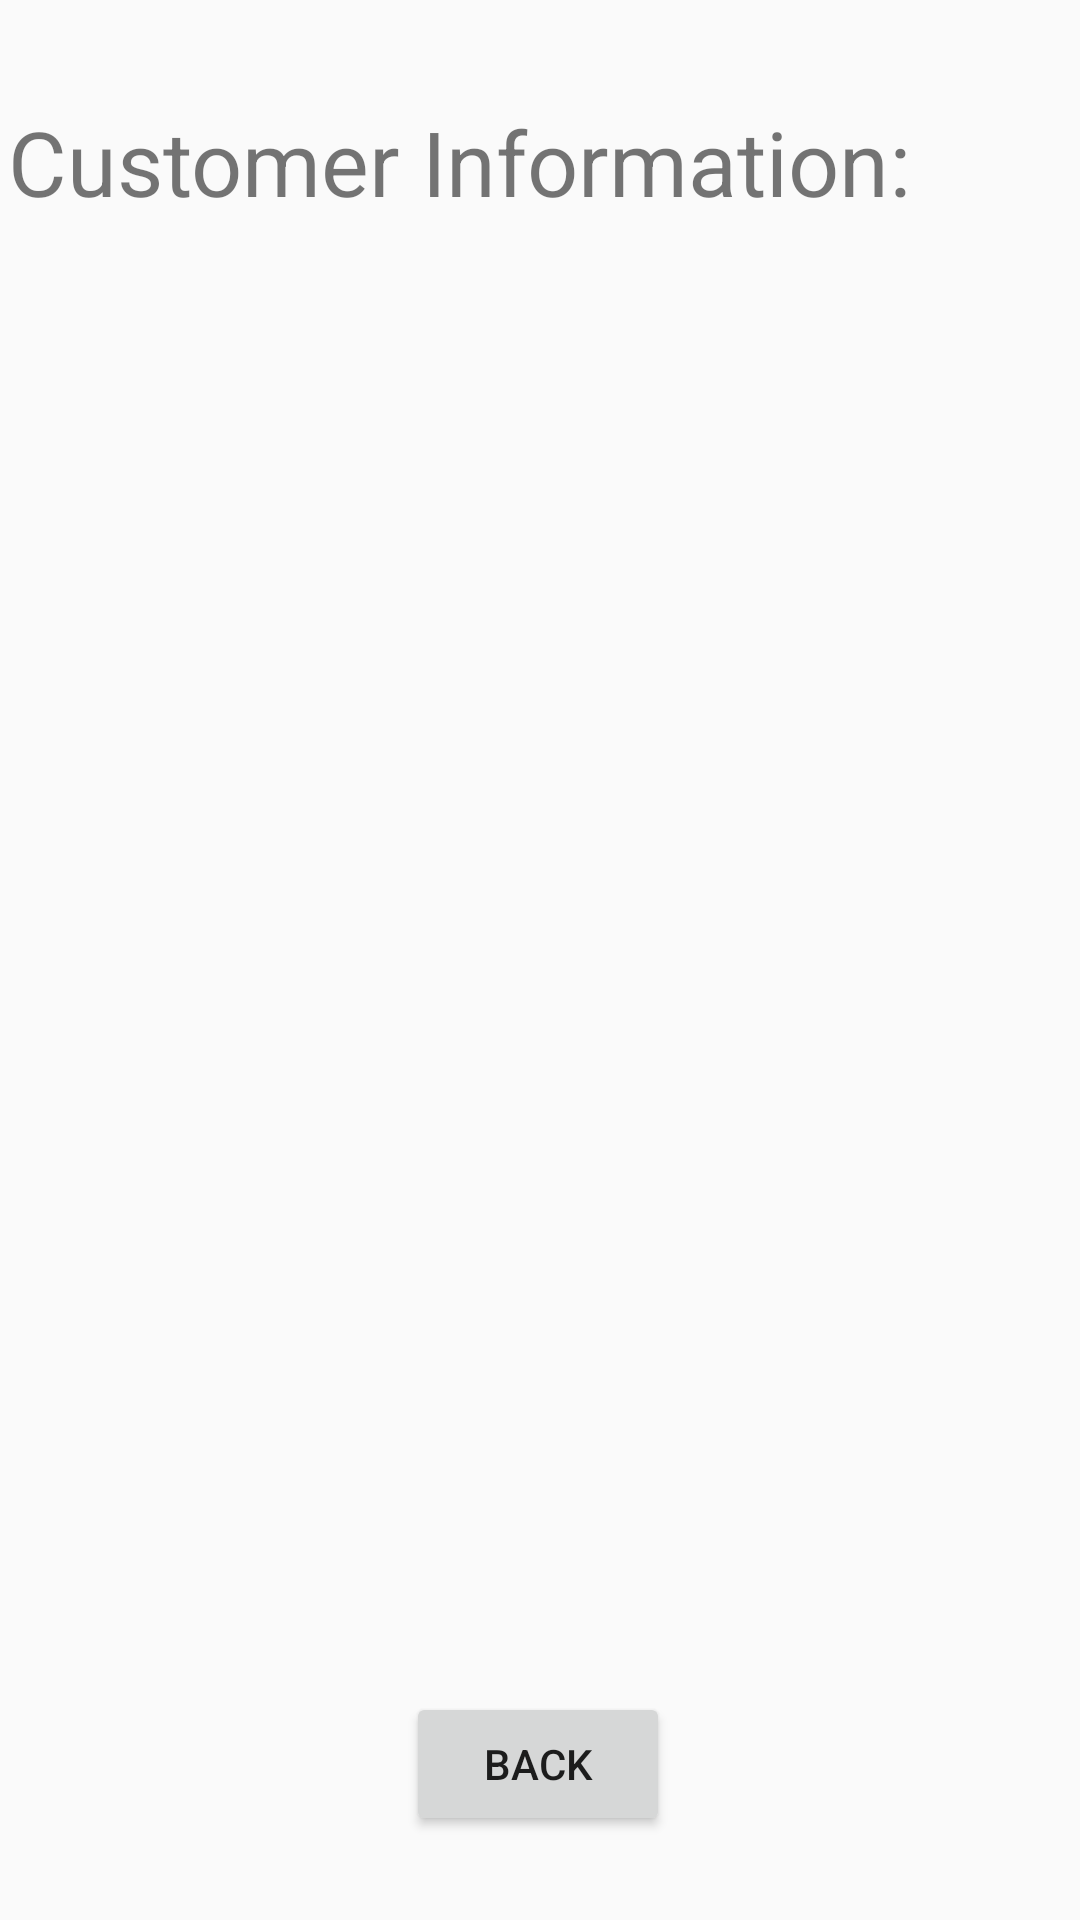

Reconstruct the res/layout file that produces this screen, plus the resources it refers to.
<!-- AndroidManifest.xml: application theme AppTheme -->
<!-- res/layout/activity_customer_information.xml -->
<?xml version="1.0" encoding="utf-8"?>
<androidx.constraintlayout.widget.ConstraintLayout xmlns:android="http://schemas.android.com/apk/res/android"
    xmlns:app="http://schemas.android.com/apk/res-auto"
    xmlns:tools="http://schemas.android.com/tools"
    android:layout_width="match_parent"
    android:layout_height="match_parent"
    tools:context=".app.activities.CustomerInformationActivity">

    <TextView
        android:id="@+id/textView10"
        android:layout_width="wrap_content"
        android:layout_height="wrap_content"
        android:layout_marginEnd="56dp"
        android:text="@string/customer_information"
        android:textSize="30sp"
        app:layout_constraintBottom_toBottomOf="parent"
        app:layout_constraintEnd_toEndOf="parent"
        app:layout_constraintTop_toTopOf="parent"
        app:layout_constraintVertical_bias="0.056" />

    <LinearLayout
        android:layout_width="121dp"
        android:layout_height="136dp"
        android:layout_marginBottom="504dp"
        android:orientation="horizontal"
        app:layout_constraintBottom_toBottomOf="parent"
        app:layout_constraintEnd_toEndOf="parent"
        app:layout_constraintStart_toStartOf="parent">

        <ImageView
            android:id="@+id/imageView2"
            android:layout_width="wrap_content"
            android:layout_height="wrap_content"
            tools:srcCompat="@tools:sample/avatars" />
    </LinearLayout>

    <ListView
        android:layout_width="339dp"
        android:layout_height="348dp"
        android:layout_marginTop="256dp"
        app:layout_constraintEnd_toEndOf="parent"
        app:layout_constraintStart_toStartOf="parent"
        app:layout_constraintTop_toTopOf="parent" />

    <Button
        android:id="@+id/BackButtonCustomerInformation"
        android:layout_width="wrap_content"
        android:layout_height="wrap_content"
        android:layout_marginBottom="28dp"
        android:text="@string/back_button"
        app:layout_constraintBottom_toBottomOf="parent"
        app:layout_constraintEnd_toEndOf="parent"
        app:layout_constraintHorizontal_bias="0.498"
        app:layout_constraintStart_toStartOf="parent" />

</androidx.constraintlayout.widget.ConstraintLayout>
<!-- resources referenced by this layout -->
<resources>
  <string name="back_button">BACK </string>
  <string name="customer_information">Customer Information: </string>
  <style name="AppTheme" parent="Theme.AppCompat.Light.DarkActionBar">
          
          <item name="colorPrimary">@color/colorPrimary</item>
          <item name="colorPrimaryDark">@color/colorPrimaryDark</item>
          <item name="colorAccent">@color/colorAccent</item>
  
          <item name="windowActionBar">true</item>
          <item name="windowNoTitle">true</item>
  
      </style>
  <!-- not gathered from this repository: default colours our renderer supplied (Android Studio template values) -->
  <color name="colorPrimary">#FF6200EE</color>
  <color name="colorPrimaryDark">#FF3700B3</color>
  <color name="colorAccent">#FF03DAC5</color>
</resources>
